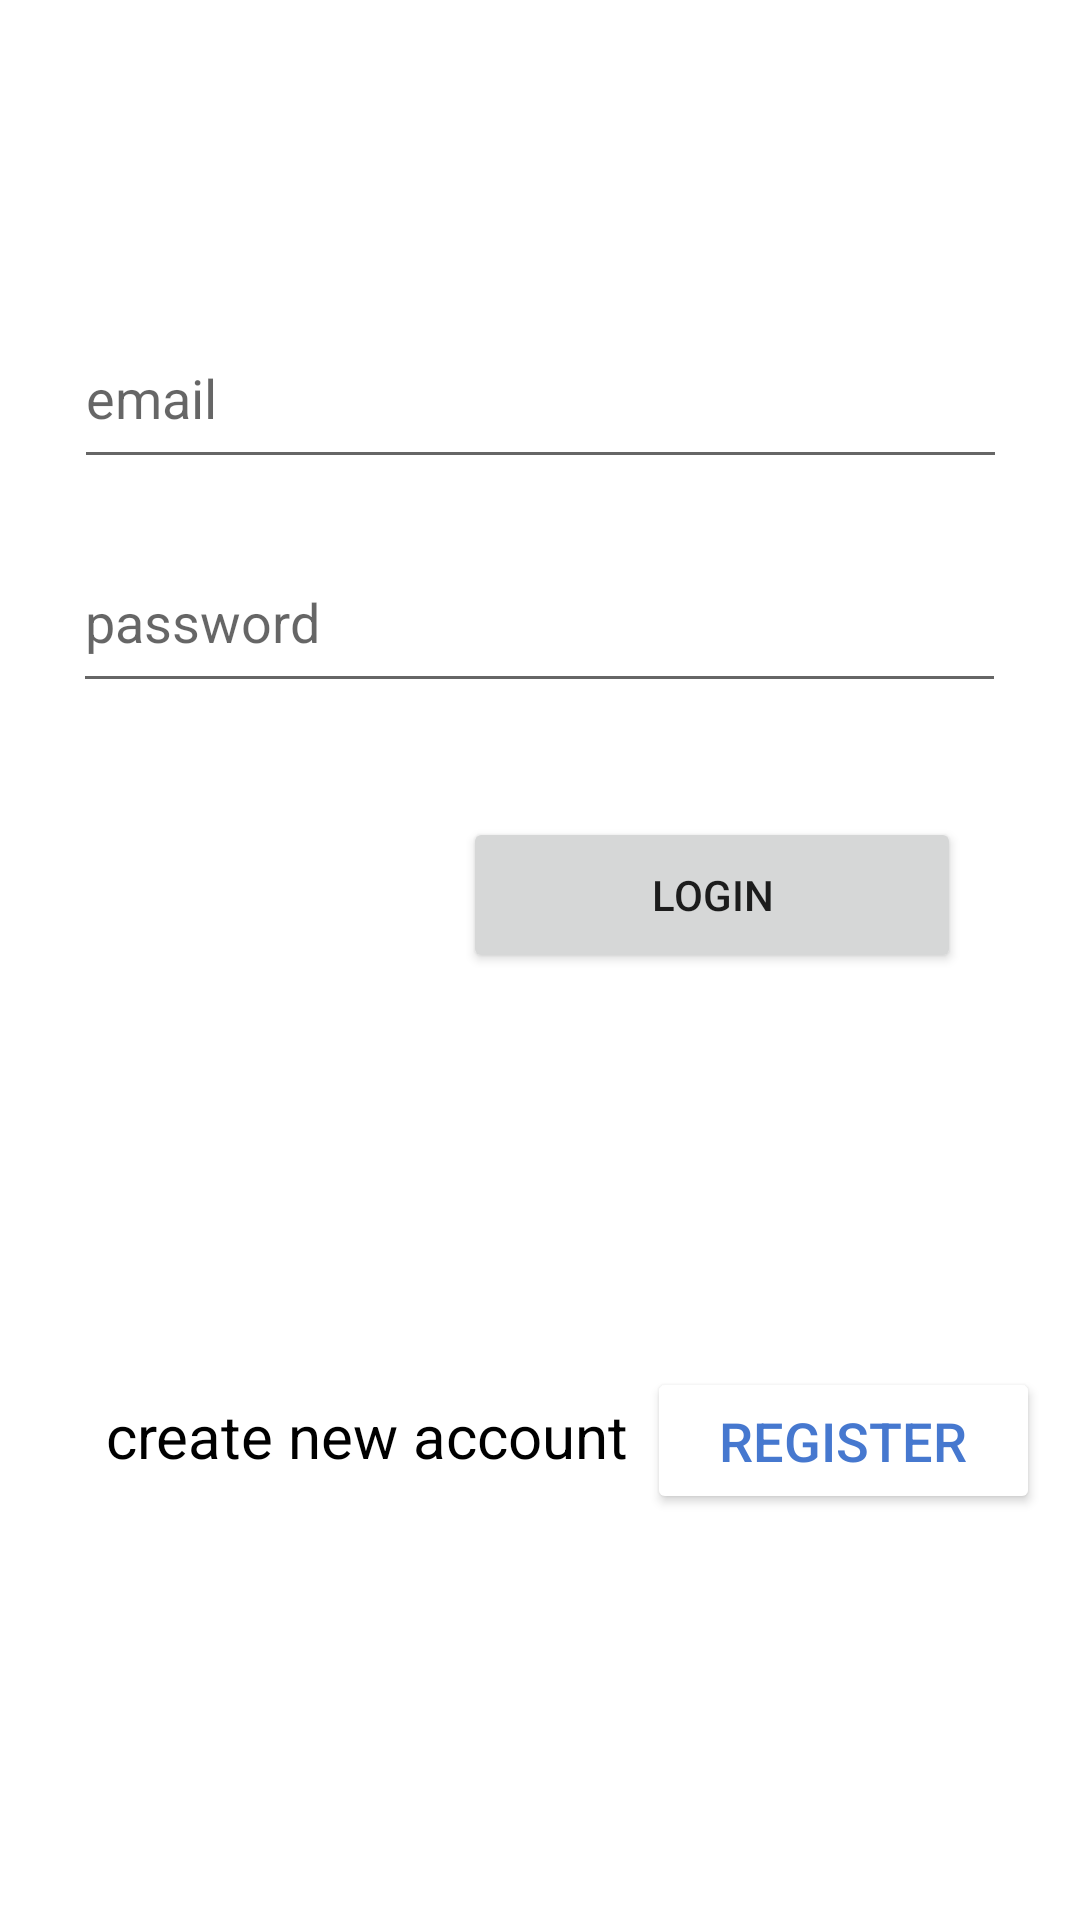

This screen was rendered from an Android layout file. Write that file and the resources it references.
<!-- AndroidManifest.xml: application theme Theme.FriendZonev1 -->
<!-- res/layout/activity_main.xml -->
<?xml version="1.0" encoding="utf-8"?>
<androidx.constraintlayout.widget.ConstraintLayout xmlns:android="http://schemas.android.com/apk/res/android"
    xmlns:app="http://schemas.android.com/apk/res-auto"
    xmlns:tools="http://schemas.android.com/tools"
    android:layout_width="match_parent"
    android:layout_height="match_parent"
    tools:context=".MainActivity">


    <EditText
        android:id="@+id/etemailLogin"
        android:layout_width="311dp"
        android:layout_height="57dp"
        android:hint="email"
        app:layout_constraintBottom_toBottomOf="parent"
        app:layout_constraintEnd_toEndOf="parent"
        app:layout_constraintStart_toStartOf="parent"
        app:layout_constraintTop_toTopOf="parent"
        app:layout_constraintVertical_bias="0.176" />


    <EditText
        android:id="@+id/etpasswordLogin"
        android:layout_width="311dp"
        android:layout_height="57dp"
        android:hint="password"
        app:layout_constraintBottom_toBottomOf="parent"
        app:layout_constraintEnd_toEndOf="parent"
        app:layout_constraintHorizontal_bias="0.495"
        app:layout_constraintStart_toStartOf="parent"
        app:layout_constraintTop_toTopOf="parent"
        app:layout_constraintVertical_bias="0.304"
        android:inputType="textPassword"
        />



    <Button
        android:id="@+id/btnLogin"
        android:layout_width="166dp"
        android:layout_height="52dp"
        android:text="Login"
        app:layout_constraintBottom_toBottomOf="parent"
        app:layout_constraintEnd_toEndOf="parent"
        app:layout_constraintHorizontal_bias="0.795"
        app:layout_constraintStart_toStartOf="parent"
        app:layout_constraintTop_toTopOf="parent"
        app:layout_constraintVertical_bias="0.463" />

    <Button
        android:id="@+id/btnRegister"
        android:layout_width="131dp"
        android:layout_height="49dp"
        android:backgroundTint="@color/white"
        android:text="Register"
        android:textColor="#F23C71CC"
        android:textSize="18sp"
        app:layout_constraintBottom_toBottomOf="parent"
        app:layout_constraintEnd_toEndOf="parent"
        app:layout_constraintHorizontal_bias="0.942"
        app:layout_constraintStart_toStartOf="parent"
        app:layout_constraintTop_toTopOf="parent"
        app:layout_constraintVertical_bias="0.771" />

    <TextView
        android:layout_width="195dp"
        android:layout_height="33dp"
        android:text="create new account"
        android:textAlignment="center"
        android:textColor="@color/black"
        android:textSize="20dp"
        app:layout_constraintBottom_toBottomOf="parent"
        app:layout_constraintEnd_toEndOf="parent"
        app:layout_constraintHorizontal_bias="0.152"
        app:layout_constraintStart_toStartOf="parent"
        app:layout_constraintTop_toTopOf="parent"
        app:layout_constraintVertical_bias="0.766" />


</androidx.constraintlayout.widget.ConstraintLayout>
<!-- resources referenced by this layout -->
<resources>
  <style name="Theme.FriendZonev1" parent="Theme.MaterialComponents.DayNight.DarkActionBar">
          
          <item name="colorPrimary">#000000</item>
          <item name="colorPrimaryVariant">#BE1E1B1B</item>
          <item name="colorOnPrimary">@color/white</item>
          
          <item name="colorSecondary">@color/teal_200</item>
          <item name="colorSecondaryVariant">@color/teal_700</item>
          <item name="colorOnSecondary">@color/black</item>
          
          <item name="android:statusBarColor" tools:targetApi="l">?attr/colorPrimaryVariant</item>
          
      </style>
  <!-- not gathered from this repository: default colours our renderer supplied (Android Studio template values) -->
  <color name="teal_200">#FF03DAC5</color>
  <color name="teal_700">#FF018786</color>
  <color name="black">#FF000000</color>
  <color name="white">#FFFFFFFF</color>
</resources>
